Photos from the image-classification dataset "satellite_data" in the GitHub repository collen1/Analysing-ground-for-perfect-period-of-maize-plantation-using-CNN. Its 3 classes are: Good_Period_for_Planting, Not_Good_Period_for _Planting, Not_Good_Period_for_Planting.

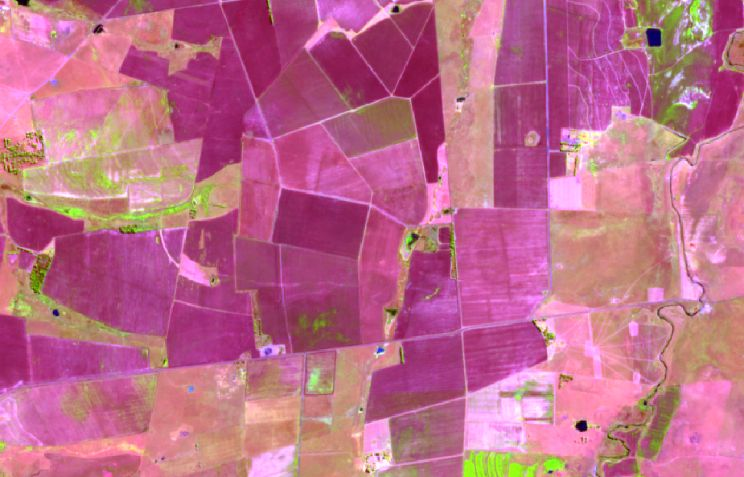
Label: Not_Good_Period_for_Planting

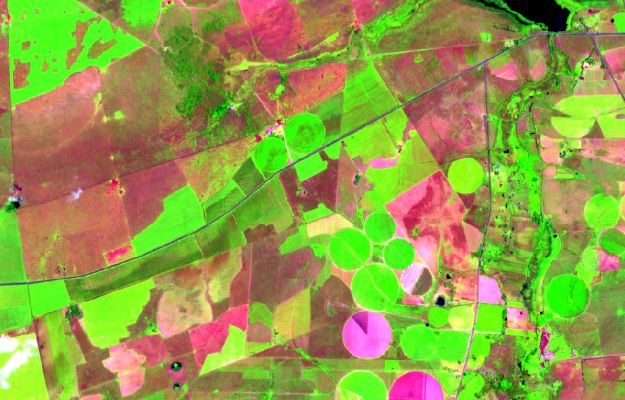
Label: Good_Period_for_Planting

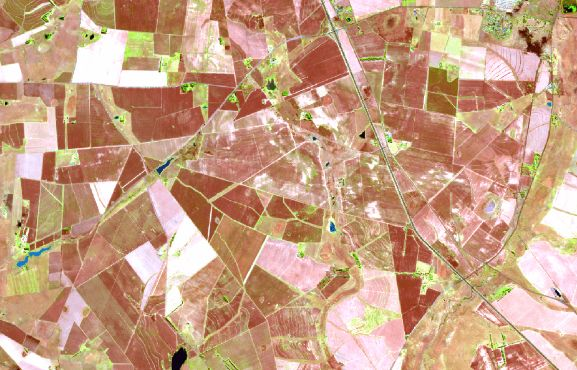
Label: Not_Good_Period_for _Planting

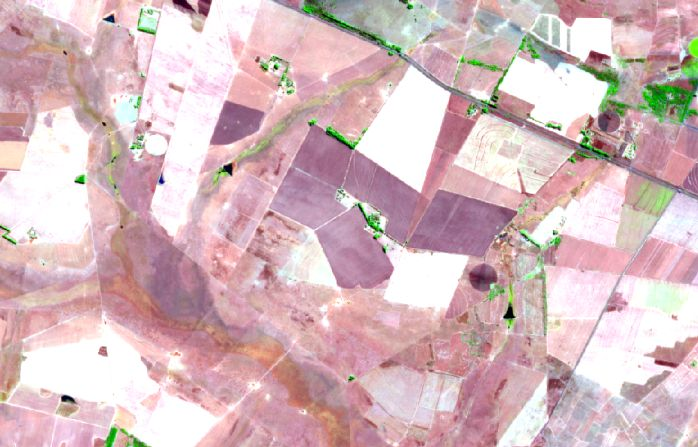
Label: Not_Good_Period_for_Planting

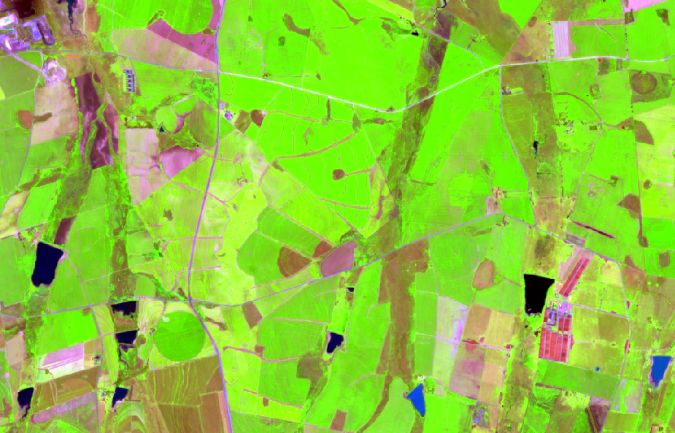
Label: Good_Period_for_Planting

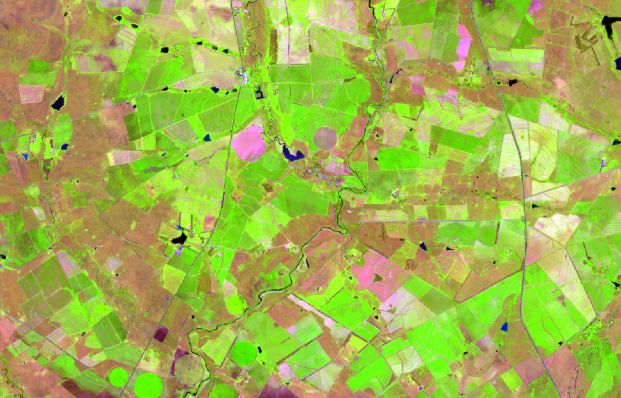
Label: Good_Period_for_Planting
